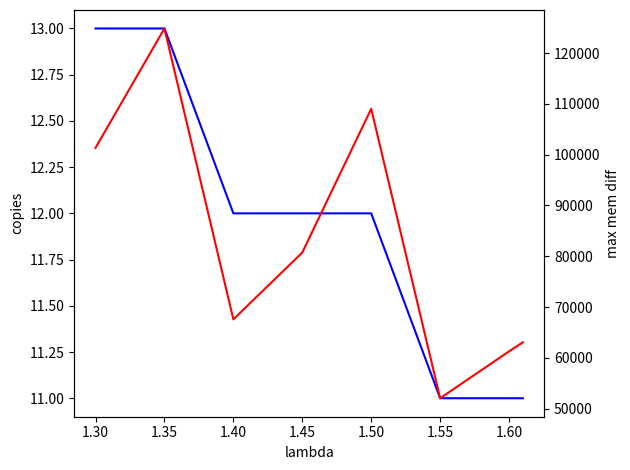

Write the Python code that produced this figure.
import matplotlib.pyplot as plt


l = [1.3, 1.35, 1.4, 1.45, 1.5, 1.55, 1.6, 1.61]
c = [13, 13, 12, 12, 12, 11, 11, 11]
d = [101348, 124868, 67564, 80732, 109044, 52028, 61264, 63040]

fig, ax1 = plt.subplots()
ax1.plot(l, c, 'b-')
ax1.set_xlabel('lambda')
ax1.set_ylabel('copies')

ax2 = ax1.twinx()
ax2.plot(l, d, 'r-')
ax2.set_ylabel('max mem diff')

fig.tight_layout()
plt.show()
